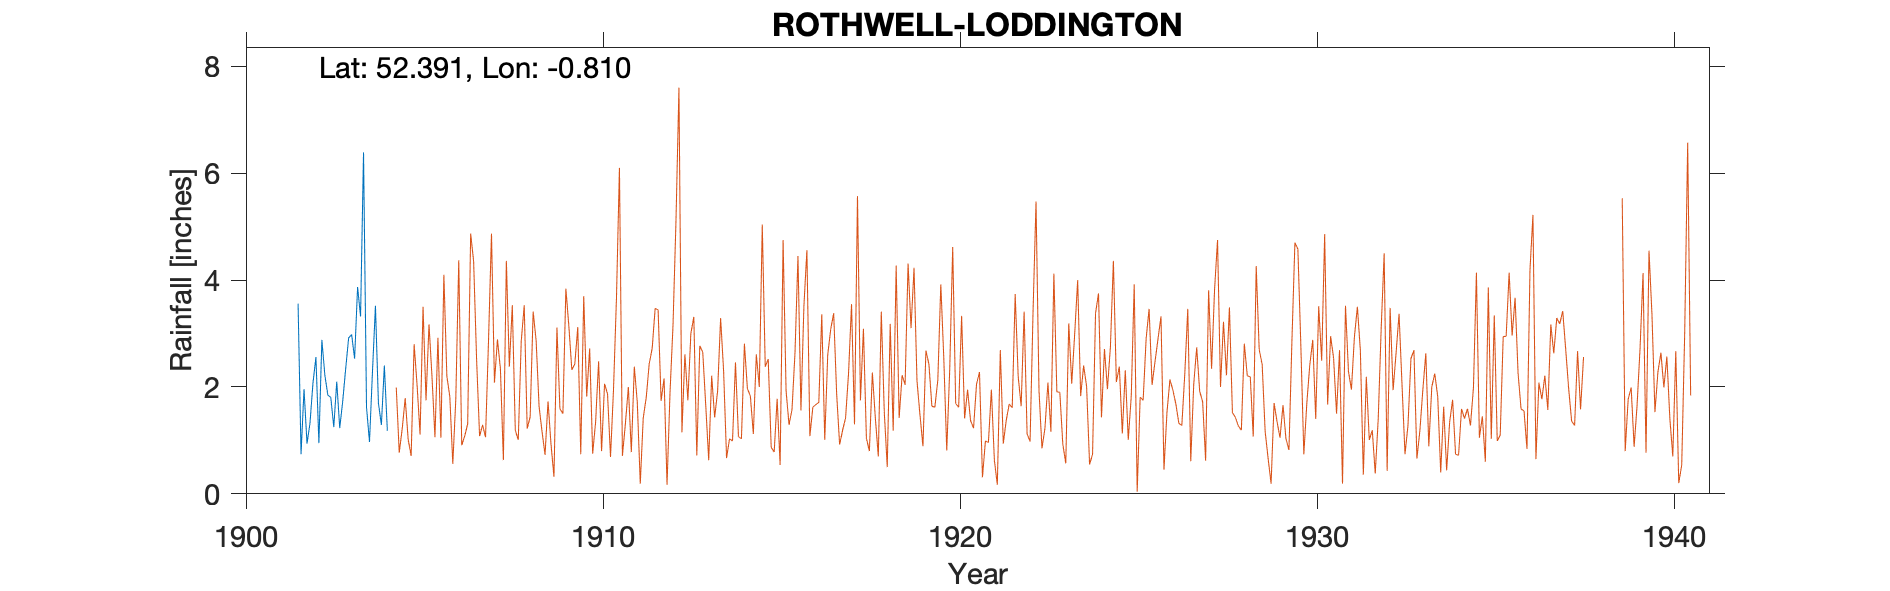

Data behind this chart, as committed beside it:
ROTHWELL-LODDINGTON (MAWSLEY ASHPOLE SPI…, , , , , , , , , , , , , , , , , , , , , , , 
Grid ref, SP811777, Long, -0.8097, Lat, 52.39, Elevation, 463, ft, , , , , , , , , , , , , , , 
Station no, 1129, , , , , , , , , , , , , , , , , , , , , , 
, 1900, 1901, 1902, 1903, 1904, 1905, 1906, 1907, 1908, 1909, , , , , , , , , , , , , 
January, , , 0.74, 2.1, 2.28, , , , , , , , , , , , , , , , , , 
February, , , 1.96, 1.23, 3.52, , , , , , , , , , , , , , , , , , 
March, , , 0.94, 1.73, 1.7, , , , , , , , , , , , , , , , , , 
April, , , 1.32, 2.34, 1.29, , , , , , , , , , , , , , , , , , 
May, , , 2.07, 2.92, 2.4, , , , , , , , , , , , , , , , , , 
June, , , 2.56, 2.98, 1.18, , , , , , , , , , , , , , , , , , 
July, , , 0.95, 2.53, , , , , , , , , , , , , , , , , , , 
August, , , 2.88, 3.87, , , , , , , , , , , , , , , , , , , 
September, , , 2.22, 3.32, , , , , , , , , , , , , , , , , , , 
October, , , 1.85, 6.39, , , , , , , , , , , , , , , , , , , 
November, , , 1.8, 1.62, , , , , , , , , , , , , , , , , , , 
December, , 3.56, 1.25, 0.97, , , , , , , , , , , , , , , , , , , 
Total, , , 20.54, 32, , , , , , , , , , , , , , , , , , , 
1901 Nov estimated, , , , , , , , , , , , , , , , , , , , , , , 
Gauge moved 1904, , , , , , , , , , , , , , , , , , , , , , , 
